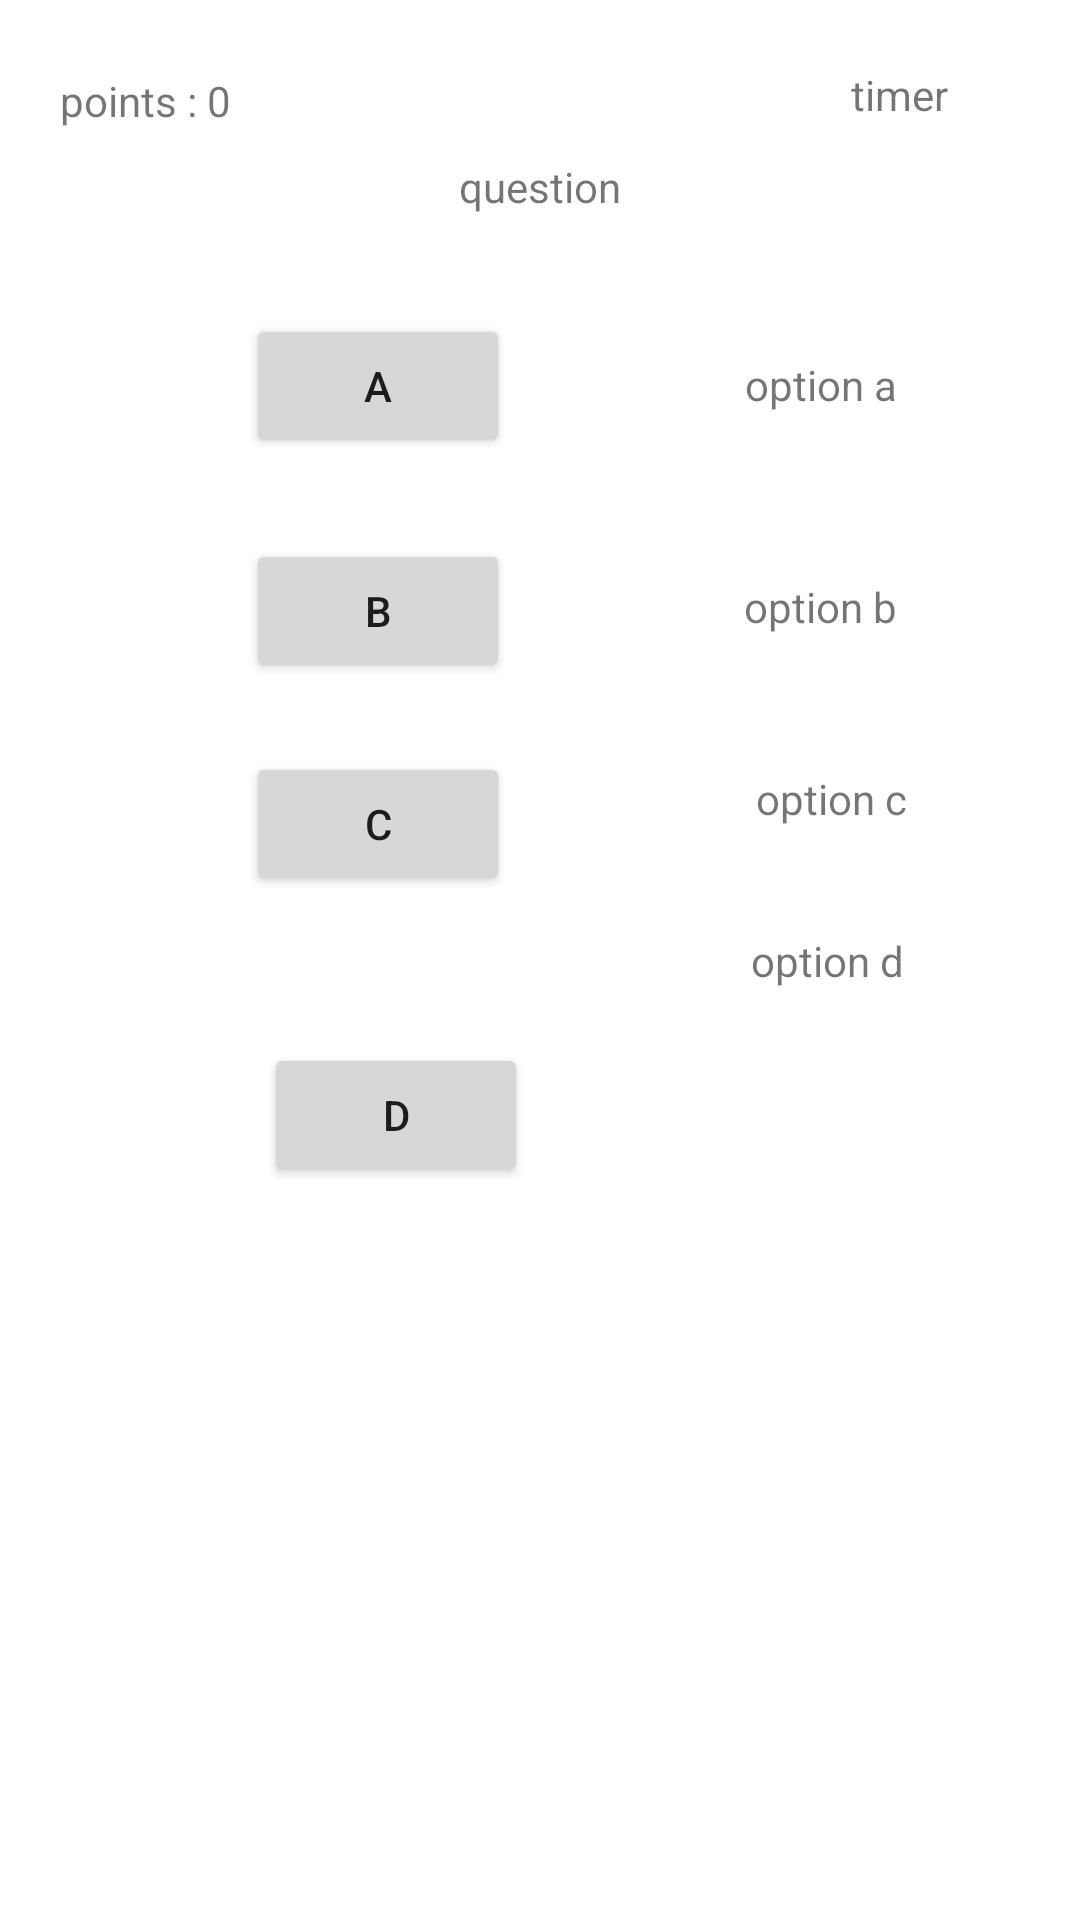

Layout XML and referenced resources for this Android screen:
<!-- AndroidManifest.xml: application theme Theme.WebDev -->
<!-- res/layout/activity_quiz_main.xml -->
<?xml version="1.0" encoding="utf-8"?>
<androidx.constraintlayout.widget.ConstraintLayout xmlns:android="http://schemas.android.com/apk/res/android"
    xmlns:app="http://schemas.android.com/apk/res-auto"
    xmlns:tools="http://schemas.android.com/tools"
    android:layout_width="match_parent"
    android:layout_height="match_parent"
    tools:context=".common.QuizApp">


    <Button
        android:id="@+id/buttonB"
        android:layout_width="wrap_content"
        android:layout_height="wrap_content"
        android:layout_marginStart="21dp"
        android:layout_marginTop="27dp"
        android:layout_marginEnd="17dp"
        android:text="B"
        app:layout_constraintEnd_toStartOf="@+id/optionB"
        app:layout_constraintStart_toStartOf="parent"
        app:layout_constraintTop_toBottomOf="@+id/buttonA" />

    <Button
        android:id="@+id/buttonA"
        android:layout_width="wrap_content"
        android:layout_height="wrap_content"
        android:layout_marginStart="21dp"
        android:layout_marginTop="33dp"
        android:layout_marginEnd="17dp"
        android:text="A"
        app:layout_constraintEnd_toStartOf="@+id/optionA"
        app:layout_constraintStart_toStartOf="parent"
        app:layout_constraintTop_toBottomOf="@+id/question" />

    <Button
        android:id="@+id/buttonC"
        android:layout_width="wrap_content"
        android:layout_height="wrap_content"
        android:layout_marginTop="23dp"
        android:text="C"
        app:layout_constraintStart_toStartOf="@+id/buttonB"
        app:layout_constraintTop_toBottomOf="@+id/buttonB" />

    <Button
        android:id="@+id/buttonD"
        android:layout_width="wrap_content"
        android:layout_height="wrap_content"
        android:layout_marginStart="6dp"
        android:layout_marginTop="49dp"
        android:text="D"
        app:layout_constraintStart_toStartOf="@+id/buttonC"
        app:layout_constraintTop_toBottomOf="@+id/buttonC" />

    <TextView
        android:id="@+id/question"
        android:layout_width="0dp"
        android:layout_height="wrap_content"
        android:text="question"
        android:textAlignment="center"
        app:layout_constraintBottom_toBottomOf="parent"
        app:layout_constraintEnd_toEndOf="parent"
        app:layout_constraintHorizontal_bias="1.0"
        app:layout_constraintStart_toStartOf="parent"
        app:layout_constraintTop_toTopOf="parent"
        app:layout_constraintVertical_bias="0.085" />

    <TextView
        android:id="@+id/points"
        android:layout_width="wrap_content"
        android:layout_height="wrap_content"
        android:layout_marginStart="20dp"
        android:layout_marginTop="24dp"
        android:text="points : 0"
        app:layout_constraintStart_toStartOf="parent"
        app:layout_constraintTop_toTopOf="parent" />

    <Button
        android:id="@+id/skip"
        android:layout_width="wrap_content"
        android:layout_height="wrap_content"
        android:layout_marginTop="223dp"
        android:layout_marginEnd="38dp"
        android:layout_marginBottom="224dp"
        android:text="skip"
        app:layout_constraintBottom_toBottomOf="parent"
        app:layout_constraintEnd_toEndOf="parent"
        app:layout_constraintTop_toBottomOf="@+id/buttonB" />

    <TextView
        android:id="@+id/countDownText"
        android:layout_width="wrap_content"
        android:layout_height="wrap_content"
        android:layout_marginTop="22dp"
        android:layout_marginEnd="44dp"
        android:text="timer"
        app:layout_constraintEnd_toEndOf="parent"
        app:layout_constraintTop_toTopOf="parent" />

    <TextView
        android:id="@+id/optionA"
        android:layout_width="wrap_content"
        android:layout_height="wrap_content"
        android:layout_marginTop="47dp"
        android:text="option a"
        app:layout_constraintEnd_toEndOf="parent"
        app:layout_constraintStart_toEndOf="@+id/buttonA"
        app:layout_constraintTop_toBottomOf="@+id/question" />

    <TextView
        android:id="@+id/optionB"
        android:layout_width="wrap_content"
        android:layout_height="wrap_content"
        android:layout_marginBottom="45dp"
        android:text="option b"
        app:layout_constraintBottom_toTopOf="@+id/optionC"
        app:layout_constraintEnd_toEndOf="parent"
        app:layout_constraintStart_toEndOf="@+id/buttonB" />

    <TextView
        android:id="@+id/optionC"
        android:layout_width="wrap_content"
        android:layout_height="wrap_content"
        android:layout_marginStart="4dp"
        android:layout_marginTop="119dp"
        android:layout_marginBottom="120dp"
        android:text="option c"
        app:layout_constraintBottom_toBottomOf="@+id/buttonD"
        app:layout_constraintStart_toStartOf="@+id/optionB"
        app:layout_constraintTop_toBottomOf="@+id/optionA" />

    <TextView
        android:id="@+id/optionD"
        android:layout_width="wrap_content"
        android:layout_height="wrap_content"
        android:layout_marginStart="2dp"
        android:layout_marginEnd="1dp"
        android:text="option d"
        app:layout_constraintBottom_toBottomOf="parent"
        app:layout_constraintEnd_toEndOf="@+id/optionC"
        app:layout_constraintStart_toStartOf="@+id/optionB"
        app:layout_constraintTop_toTopOf="parent" />


</androidx.constraintlayout.widget.ConstraintLayout>
<!-- resources referenced by this layout -->
<resources>
  <style name="Theme.WebDev" parent="Theme.MaterialComponents.DayNight.DarkActionBar">
          
          <item name="colorPrimary">@color/purple_500</item>
          <item name="colorPrimaryVariant">@color/purple_700</item>
          <item name="colorOnPrimary">@color/white</item>
          
          <item name="colorSecondary">@color/teal_200</item>
          <item name="colorSecondaryVariant">@color/teal_700</item>
          <item name="colorOnSecondary">@color/black</item>
          
          <item name="android:statusBarColor" tools:targetApi="l">?attr/colorPrimaryVariant</item>
          
      </style>
  <color name="purple_500">#FF6200EE</color>
  <color name="purple_700">#FF3700B3</color>
  <color name="white">#FFFFFFFF</color>
  <color name="teal_200">#FF03DAC5</color>
  <color name="teal_700">#FF018786</color>
  <color name="black">#FF000000</color>
</resources>
